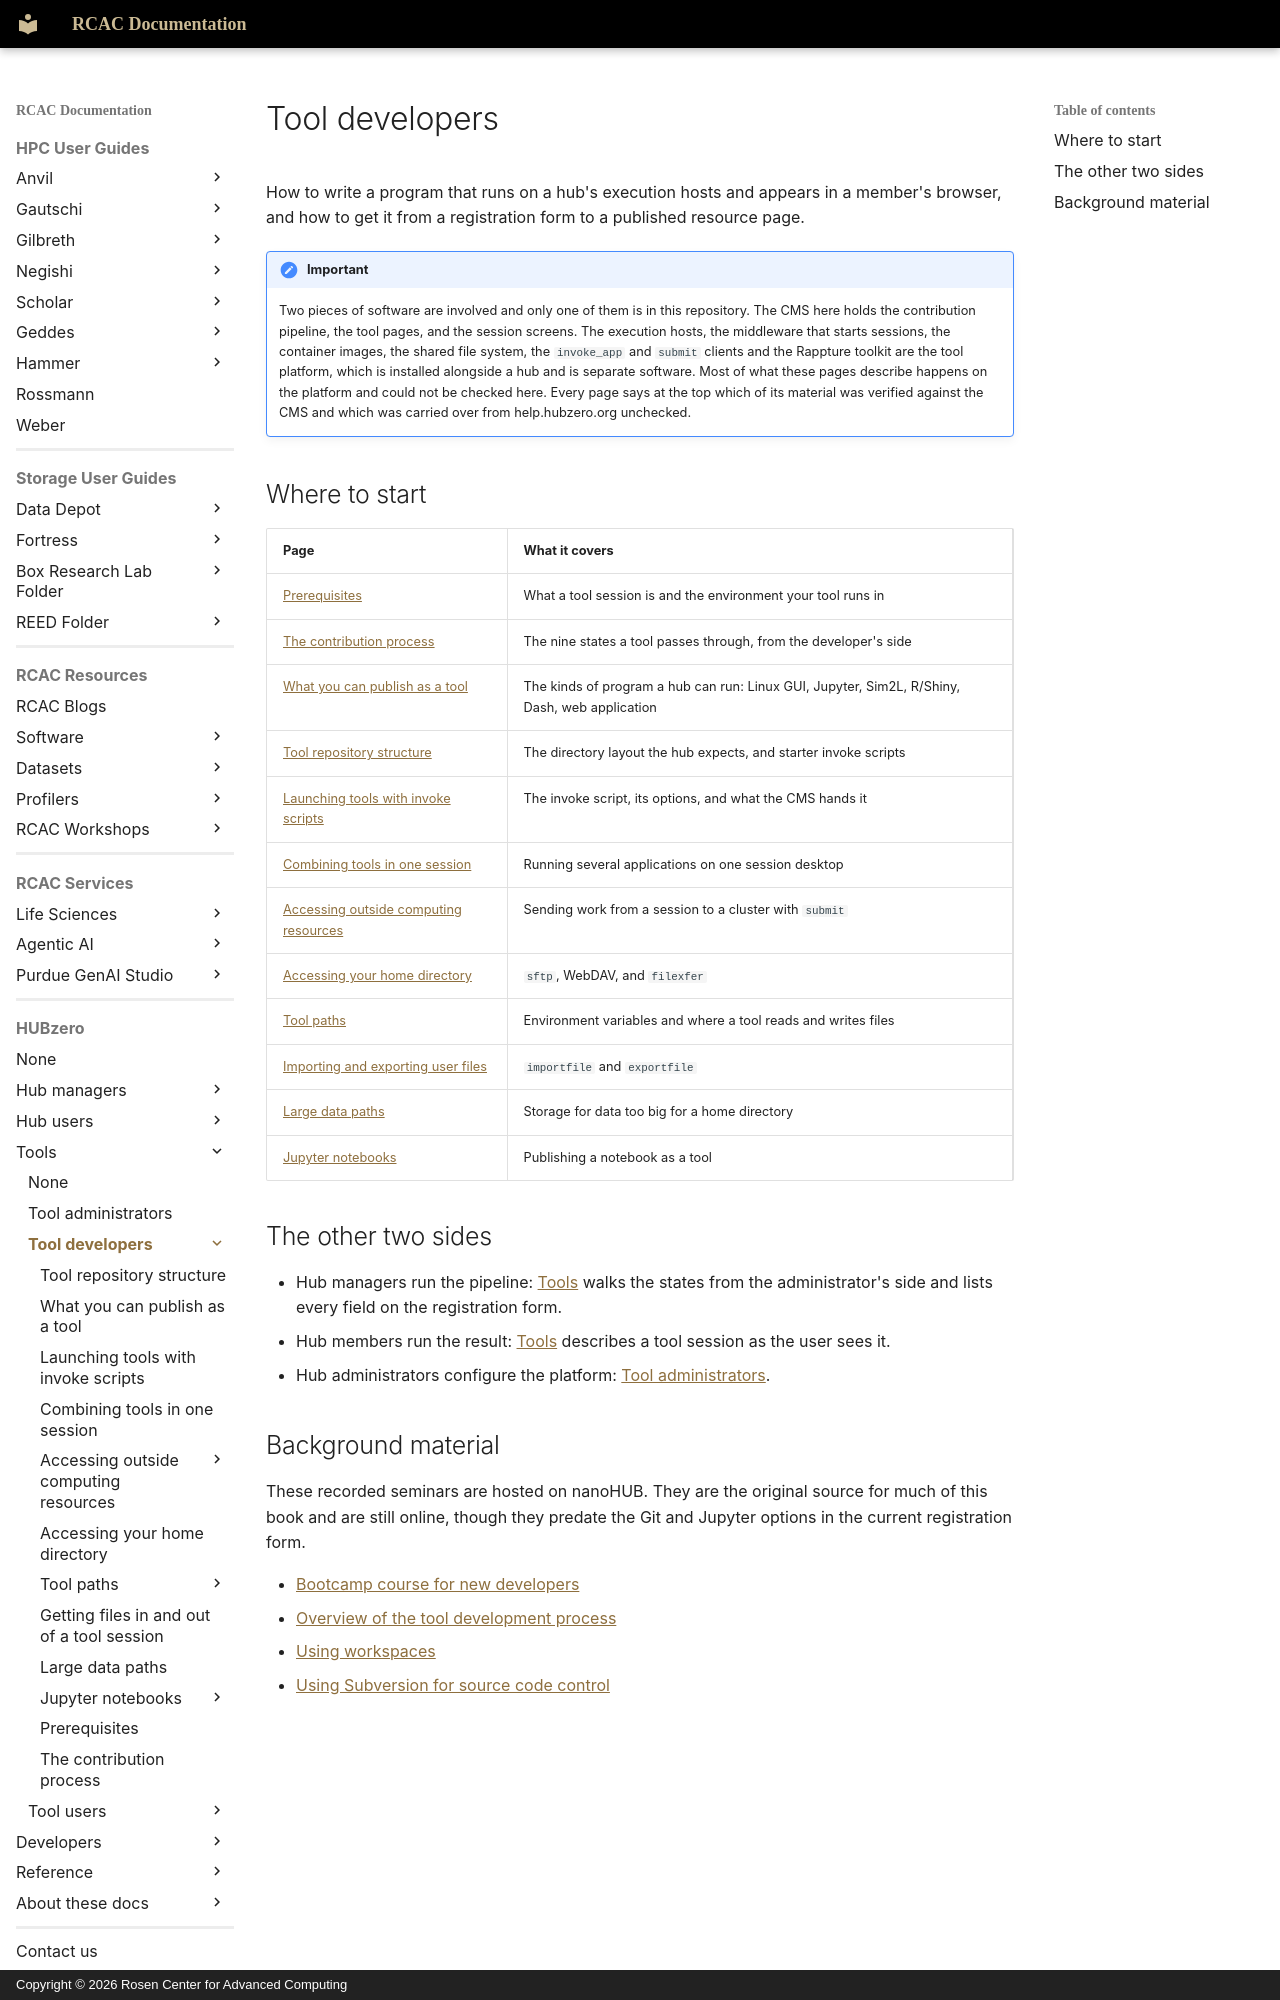

repository: PurdueRCAC/RCAC-Docs · page: hubzero/tools/developers/index.html · generator: mkdocs · copyright: Copyright © 2026 Rosen Center for Advanced Computing

---
tags:
- HUBzero
render_macros: false
hubzero:
  upstream: docs/tools/developers/README.md
  commit: 9c1a8c678002bdfb41860f90915a3589ab60339e
  status: rewritten
  reviewed-against: 2.4-main @ e097e0236d
  reviewed: '2026-09-10'
  screenshots: none
  source: https://help.hubzero.org/documentation/platform_2_4/tooldevs
  source-id: '3534'
  modified: '2025-01-31'
  imported: '2026-09-09'
---

# Tool developers

How to write a program that runs on a hub's execution hosts and appears in a
member's browser, and how to get it from a registration form to a published
resource page.

!!! important
    Two pieces of software are involved and only one of them is
    in this repository. The CMS here holds the contribution pipeline, the tool
    pages, and the session screens. The execution hosts, the middleware that
    starts sessions, the container images, the shared file system, the
    `invoke_app` and `submit` clients and the Rappture toolkit are the tool
    platform, which is installed alongside a hub and is separate software. Most
    of what these pages describe happens on the platform and could not be
    checked here. Every page says at the top which of its material was verified
    against the CMS and which was carried over from help.hubzero.org unchecked.

## Where to start

| Page | What it covers |
|---|---|
| [Prerequisites](prerequisites.md) | What a tool session is and the environment your tool runs in |
| [The contribution process](process.md) | The nine states a tool passes through, from the developer's side |
| [What you can publish as a tool](overview.md) | The kinds of program a hub can run: Linux GUI, Jupyter, Sim2L, R/Shiny, Dash, web application |
| [Tool repository structure](toolrepostructure.md) | The directory layout the hub expects, and starter invoke scripts |
| [Launching tools with invoke scripts](invoke.md) | The invoke script, its options, and what the CMS hands it |
| [Combining tools in one session](nanowhim.md) | Running several applications on one session desktop |
| [Accessing outside computing resources](grid/index.md) | Sending work from a session to a cluster with `submit` |
| [Accessing your home directory](accesshomedir.md) | `sftp`, WebDAV, and `filexfer` |
| [Tool paths](toolpaths/index.md) | Environment variables and where a tool reads and writes files |
| [Importing and exporting user files](fileinout.md) | `importfile` and `exportfile` |
| [Large data paths](largedatapaths.md) | Storage for data too big for a home directory |
| [Jupyter notebooks](jupyter-notebooks/index.md) | Publishing a notebook as a tool |

## The other two sides

- Hub managers run the pipeline: [Tools](../../managers/maintenance/tools.md)
    walks the states from the administrator's side and lists every field on the
    registration form.
- Hub members run the result: [Tools](../../users/tools.md) describes a
    tool session as the user sees it.
- Hub administrators configure the platform:
    [Tool administrators](../administrators.md).
